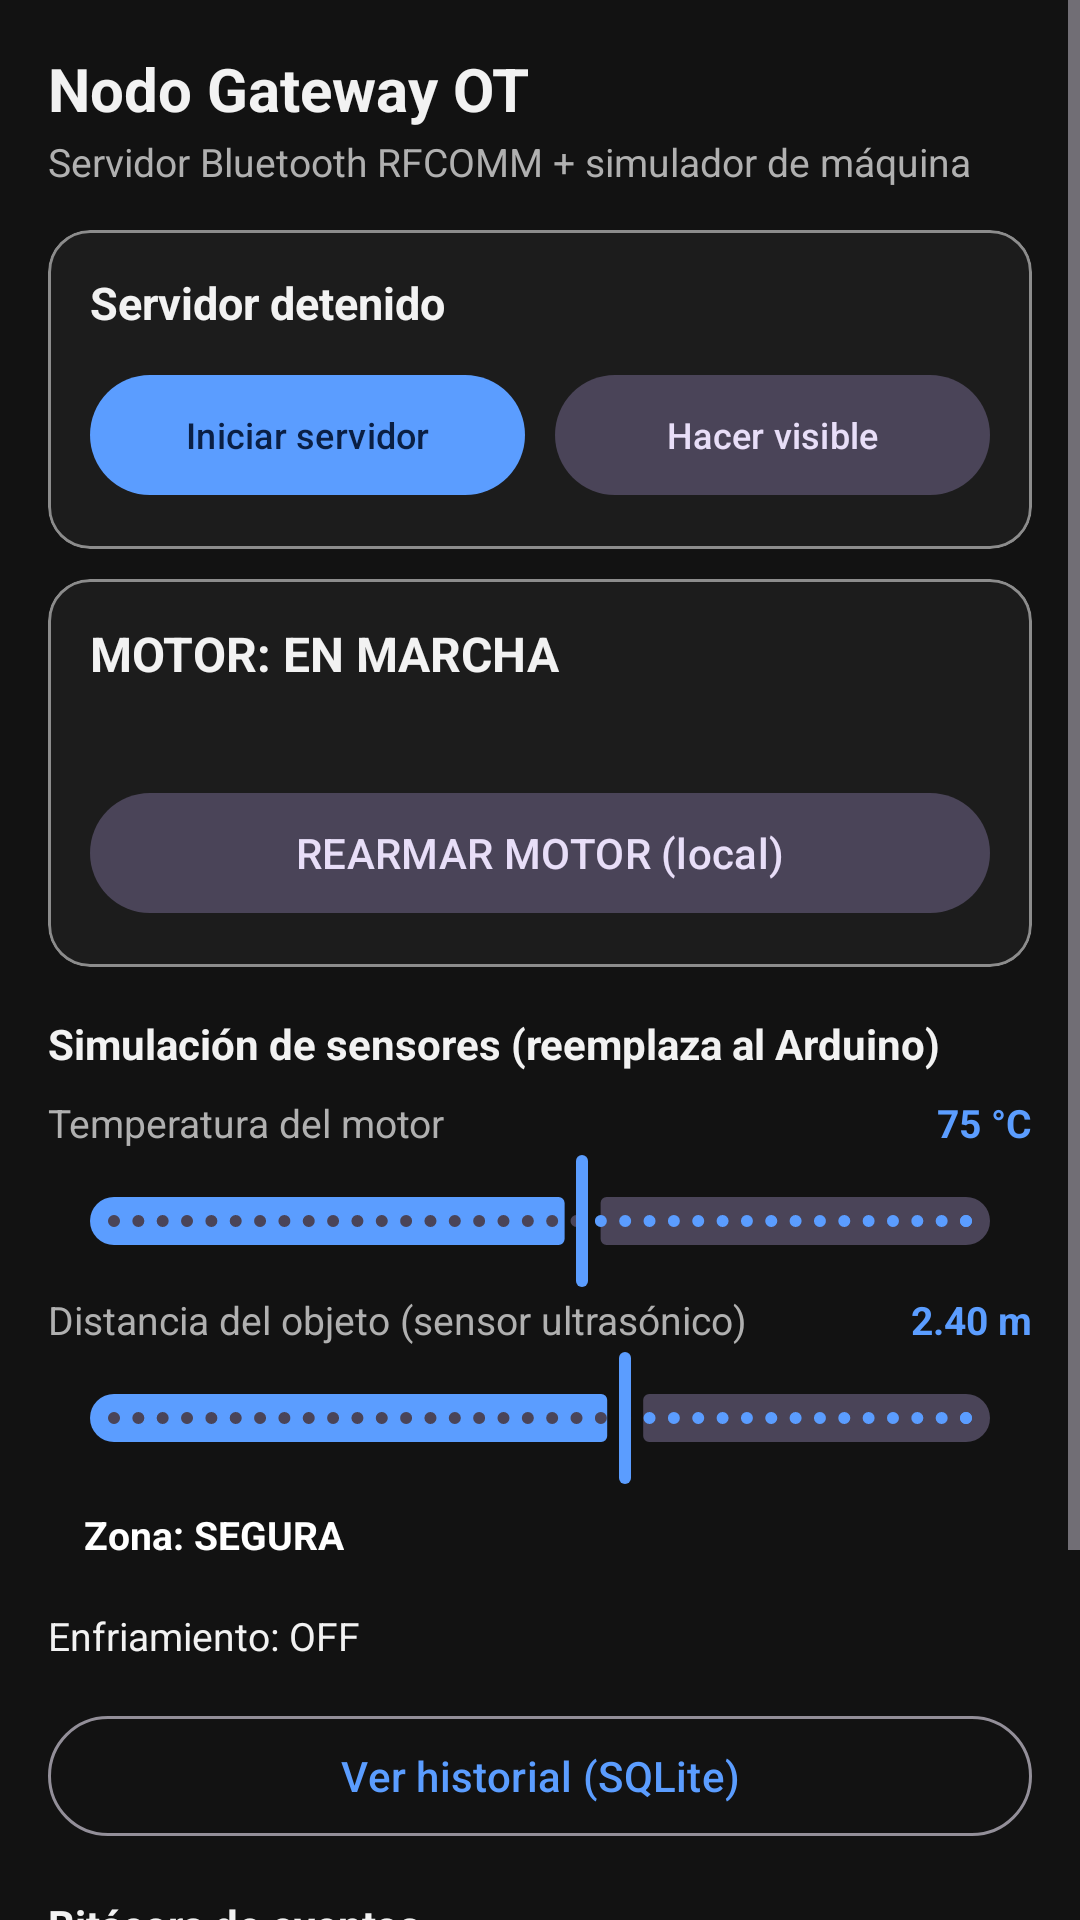

This screen was rendered from an Android layout file. Write that file and the resources it references.
<!-- AndroidManifest.xml: application theme Theme.OTControl -->
<!-- res/layout/activity_gateway.xml -->
<?xml version="1.0" encoding="utf-8"?>
<ScrollView xmlns:android="http://schemas.android.com/apk/res/android"
    xmlns:app="http://schemas.android.com/apk/res-auto"
    android:layout_width="match_parent"
    android:layout_height="match_parent"
    android:fillViewport="true">

    <LinearLayout
        android:layout_width="match_parent"
        android:layout_height="wrap_content"
        android:orientation="vertical"
        android:padding="16dp">

        <TextView
            android:layout_width="match_parent"
            android:layout_height="wrap_content"
            android:text="Nodo Gateway OT"
            android:textColor="@color/text"
            android:textSize="20sp"
            android:textStyle="bold" />

        <TextView
            android:layout_width="match_parent"
            android:layout_height="wrap_content"
            android:layout_marginTop="2dp"
            android:text="Servidor Bluetooth RFCOMM + simulador de máquina"
            android:textColor="@color/text_dim"
            android:textSize="13sp" />

        
        <com.google.android.material.card.MaterialCardView
            style="@style/Widget.OT.Card"
            android:layout_width="match_parent"
            android:layout_height="wrap_content"
            android:layout_marginTop="14dp">

            <LinearLayout
                android:layout_width="match_parent"
                android:layout_height="wrap_content"
                android:orientation="vertical"
                android:padding="14dp">

                <TextView
                    android:id="@+id/tvLink"
                    android:layout_width="match_parent"
                    android:layout_height="wrap_content"
                    android:text="Servidor detenido"
                    android:textColor="@color/text"
                    android:textSize="15sp"
                    android:textStyle="bold" />

                <LinearLayout
                    android:layout_width="match_parent"
                    android:layout_height="wrap_content"
                    android:layout_marginTop="10dp"
                    android:orientation="horizontal">

                    <com.google.android.material.button.MaterialButton
                        android:id="@+id/btnServer"
                        android:layout_width="0dp"
                        android:layout_height="wrap_content"
                        android:layout_marginEnd="5dp"
                        android:layout_weight="1"
                        android:text="Iniciar servidor"
                        android:textSize="12sp" />

                    <com.google.android.material.button.MaterialButton
                        android:id="@+id/btnDiscoverable"
                        style="@style/Widget.Material3.Button.TonalButton"
                        android:layout_width="0dp"
                        android:layout_height="wrap_content"
                        android:layout_marginStart="5dp"
                        android:layout_weight="1"
                        android:text="Hacer visible"
                        android:textSize="12sp" />
                </LinearLayout>
            </LinearLayout>
        </com.google.android.material.card.MaterialCardView>

        
        <com.google.android.material.card.MaterialCardView
            android:id="@+id/cardMotor"
            style="@style/Widget.OT.Card"
            android:layout_width="match_parent"
            android:layout_height="wrap_content"
            android:layout_marginTop="10dp">

            <LinearLayout
                android:layout_width="match_parent"
                android:layout_height="wrap_content"
                android:orientation="vertical"
                android:padding="14dp">

                <TextView
                    android:id="@+id/tvMotor"
                    android:layout_width="match_parent"
                    android:layout_height="wrap_content"
                    android:text="MOTOR: EN MARCHA"
                    android:textColor="@color/text"
                    android:textSize="16sp"
                    android:textStyle="bold" />

                <TextView
                    android:id="@+id/tvMotorDetail"
                    android:layout_width="match_parent"
                    android:layout_height="wrap_content"
                    android:layout_marginTop="4dp"
                    android:textColor="@color/text_dim"
                    android:textSize="13sp" />

                <com.google.android.material.button.MaterialButton
                    android:id="@+id/btnRearm"
                    style="@style/Widget.Material3.Button.TonalButton"
                    android:layout_width="match_parent"
                    android:layout_height="wrap_content"
                    android:layout_marginTop="10dp"
                    android:text="REARMAR MOTOR (local)" />
            </LinearLayout>
        </com.google.android.material.card.MaterialCardView>

        
        <TextView
            android:layout_width="match_parent"
            android:layout_height="wrap_content"
            android:layout_marginTop="16dp"
            android:text="Simulación de sensores (reemplaza al Arduino)"
            android:textColor="@color/text"
            android:textSize="14sp"
            android:textStyle="bold" />

        <LinearLayout
            android:layout_width="match_parent"
            android:layout_height="wrap_content"
            android:layout_marginTop="8dp"
            android:orientation="horizontal">

            <TextView
                android:layout_width="0dp"
                android:layout_height="wrap_content"
                android:layout_weight="1"
                android:text="Temperatura del motor"
                android:textColor="@color/text_dim"
                android:textSize="13sp" />

            <TextView
                android:id="@+id/tvTempVal"
                android:layout_width="wrap_content"
                android:layout_height="wrap_content"
                android:text="75 °C"
                android:textColor="@color/accent"
                android:textSize="13sp"
                android:textStyle="bold" />
        </LinearLayout>

        <com.google.android.material.slider.Slider
            android:id="@+id/sliderTemp"
            android:layout_width="match_parent"
            android:layout_height="wrap_content"
            android:stepSize="1"
            android:value="75"
            android:valueFrom="20"
            android:valueTo="120" />

        <LinearLayout
            android:layout_width="match_parent"
            android:layout_height="wrap_content"
            android:orientation="horizontal">

            <TextView
                android:layout_width="0dp"
                android:layout_height="wrap_content"
                android:layout_weight="1"
                android:text="Distancia del objeto (sensor ultrasónico)"
                android:textColor="@color/text_dim"
                android:textSize="13sp" />

            <TextView
                android:id="@+id/tvDistVal"
                android:layout_width="wrap_content"
                android:layout_height="wrap_content"
                android:text="2.40 m"
                android:textColor="@color/accent"
                android:textSize="13sp"
                android:textStyle="bold" />
        </LinearLayout>

        <com.google.android.material.slider.Slider
            android:id="@+id/sliderDist"
            android:layout_width="match_parent"
            android:layout_height="wrap_content"
            android:stepSize="5"
            android:value="240"
            android:valueFrom="0"
            android:valueTo="400" />

        <TextView
            android:id="@+id/tvZoneGw"
            android:layout_width="wrap_content"
            android:layout_height="wrap_content"
            android:background="@drawable/bg_chip"
            android:paddingStart="12dp"
            android:paddingTop="6dp"
            android:paddingEnd="12dp"
            android:paddingBottom="6dp"
            android:text="Zona: SEGURA"
            android:textColor="#FFFFFF"
            android:textSize="13sp"
            android:textStyle="bold" />

        <TextView
            android:id="@+id/tvCoolGw"
            android:layout_width="match_parent"
            android:layout_height="wrap_content"
            android:layout_marginTop="10dp"
            android:text="Enfriamiento: OFF"
            android:textColor="@color/text"
            android:textSize="13sp" />

        <com.google.android.material.button.MaterialButton
            android:id="@+id/btnHistory"
            style="@style/Widget.Material3.Button.OutlinedButton"
            android:layout_width="match_parent"
            android:layout_height="wrap_content"
            android:layout_marginTop="14dp"
            android:text="Ver historial (SQLite)" />

        
        <TextView
            android:layout_width="match_parent"
            android:layout_height="wrap_content"
            android:layout_marginTop="16dp"
            android:text="Bitácora de eventos"
            android:textColor="@color/text"
            android:textSize="14sp"
            android:textStyle="bold" />

        <com.google.android.material.card.MaterialCardView
            style="@style/Widget.OT.Card"
            android:layout_width="match_parent"
            android:layout_height="wrap_content"
            android:layout_marginTop="6dp">

            <TextView
                android:id="@+id/tvLog"
                android:layout_width="match_parent"
                android:layout_height="wrap_content"
                android:minHeight="120dp"
                android:padding="12dp"
                android:textColor="@color/text_dim"
                android:textSize="12sp" />
        </com.google.android.material.card.MaterialCardView>
    </LinearLayout>
</ScrollView>
<!-- resources referenced by this layout -->
<resources>
  <color name="accent">#5B9DFF</color>
  <color name="text">#F2F2F2</color>
  <color name="text_dim">#B0B0B0</color>
  <style name="Widget.OT.Card" parent="Widget.Material3.CardView.Outlined">
          <item name="cardBackgroundColor">@color/card</item>
          <item name="strokeColor">@color/card_stroke</item>
          <item name="strokeWidth">1dp</item>
          <item name="cardCornerRadius">14dp</item>
          <item name="cardElevation">0dp</item>
      </style>
  <style name="Theme.OTControl" parent="Theme.Material3.Dark.NoActionBar">
          <item name="colorPrimary">@color/accent</item>
          <item name="colorOnPrimary">@color/on_accent</item>
          <item name="colorSurface">@color/card</item>
          <item name="colorOnSurface">@color/text</item>
          <item name="android:windowBackground">@color/bg</item>
          <item name="android:statusBarColor">@color/bg</item>
          <item name="android:navigationBarColor">@color/bg</item>
      </style>
  <color name="card">#1C1C1C</color>
  <color name="card_stroke">#8C8C8C</color>
  <color name="on_accent">#0A1F44</color>
  <color name="bg">#121212</color>
</resources>
